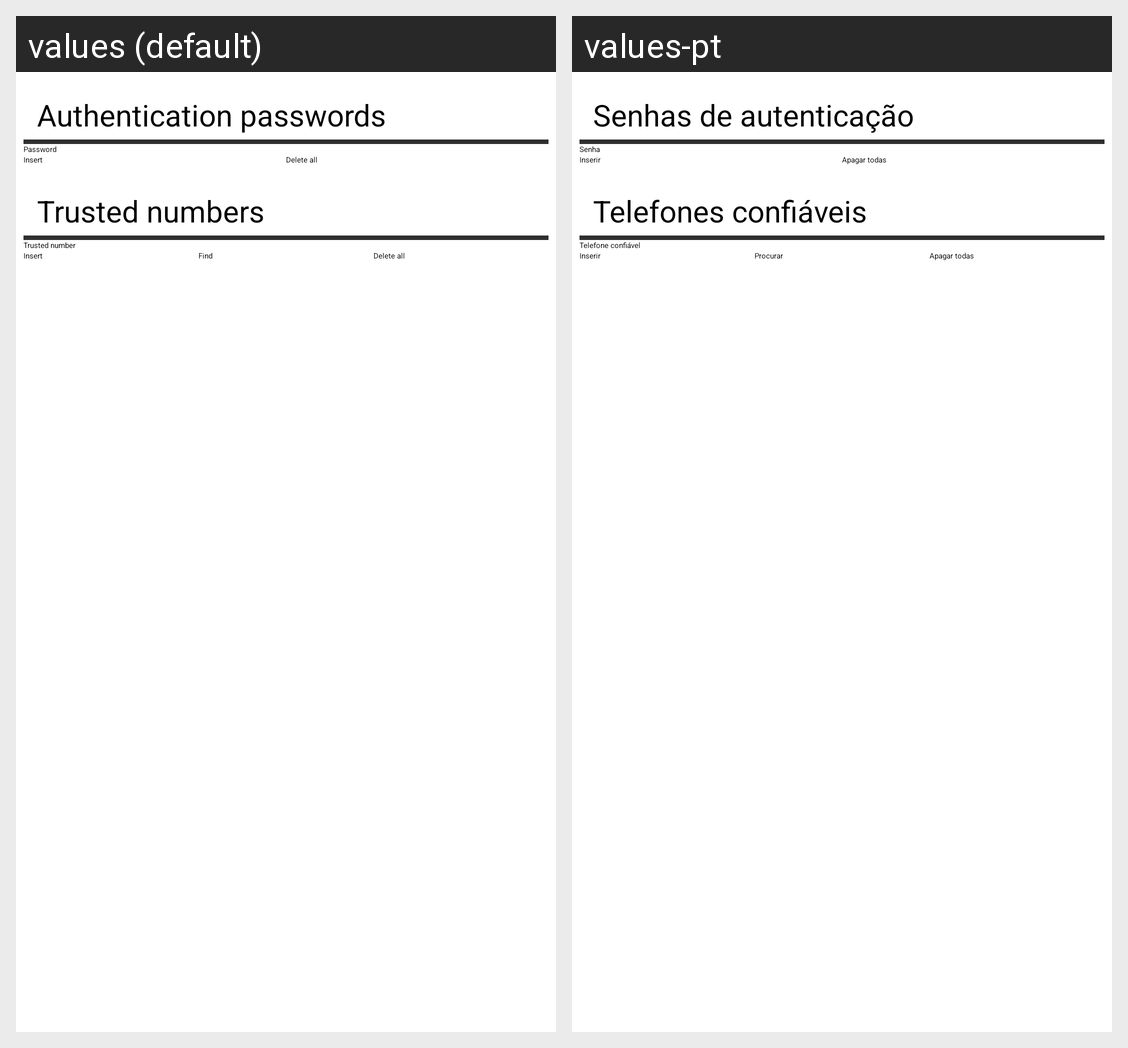

Strings drawn on this Android screen and how each of the app's shown locales translates them:
Android screen res/layout/password_preferences_layout.xml rendered under 2 locales, left to right: values (default), values-pt. Device: Nexus 5 (rendered at 1080×1920; each locale shown at half size, 540×960, under a caption strip naming it); theme Holo.Theme.NoActionBar.
Strings drawn on this screen, with the default value and each locale's value (text and hints the layout hard-codes, and strings that could not be matched under every locale, appear in the picture but are not listed):

sett_hint_passwauth
  values: Authentication passwords
  values-pt: Senhas de autenticação

sett_hint_passw
  values: Password
  values-pt: Senha

sett_button_add_passw
  values: Insert
  values-pt: Inserir

sett_button_delall_passw
  values: Delete all
  values-pt: Apagar todas

sett_hint_trustednumbers
  values: Trusted numbers
  values-pt: Telefones confiáveis

sett_hint_trustednumber
  values: Trusted number
  values-pt: Telefone confiável

sett_button_findcontact
  values: Find
  values-pt: Procurar
